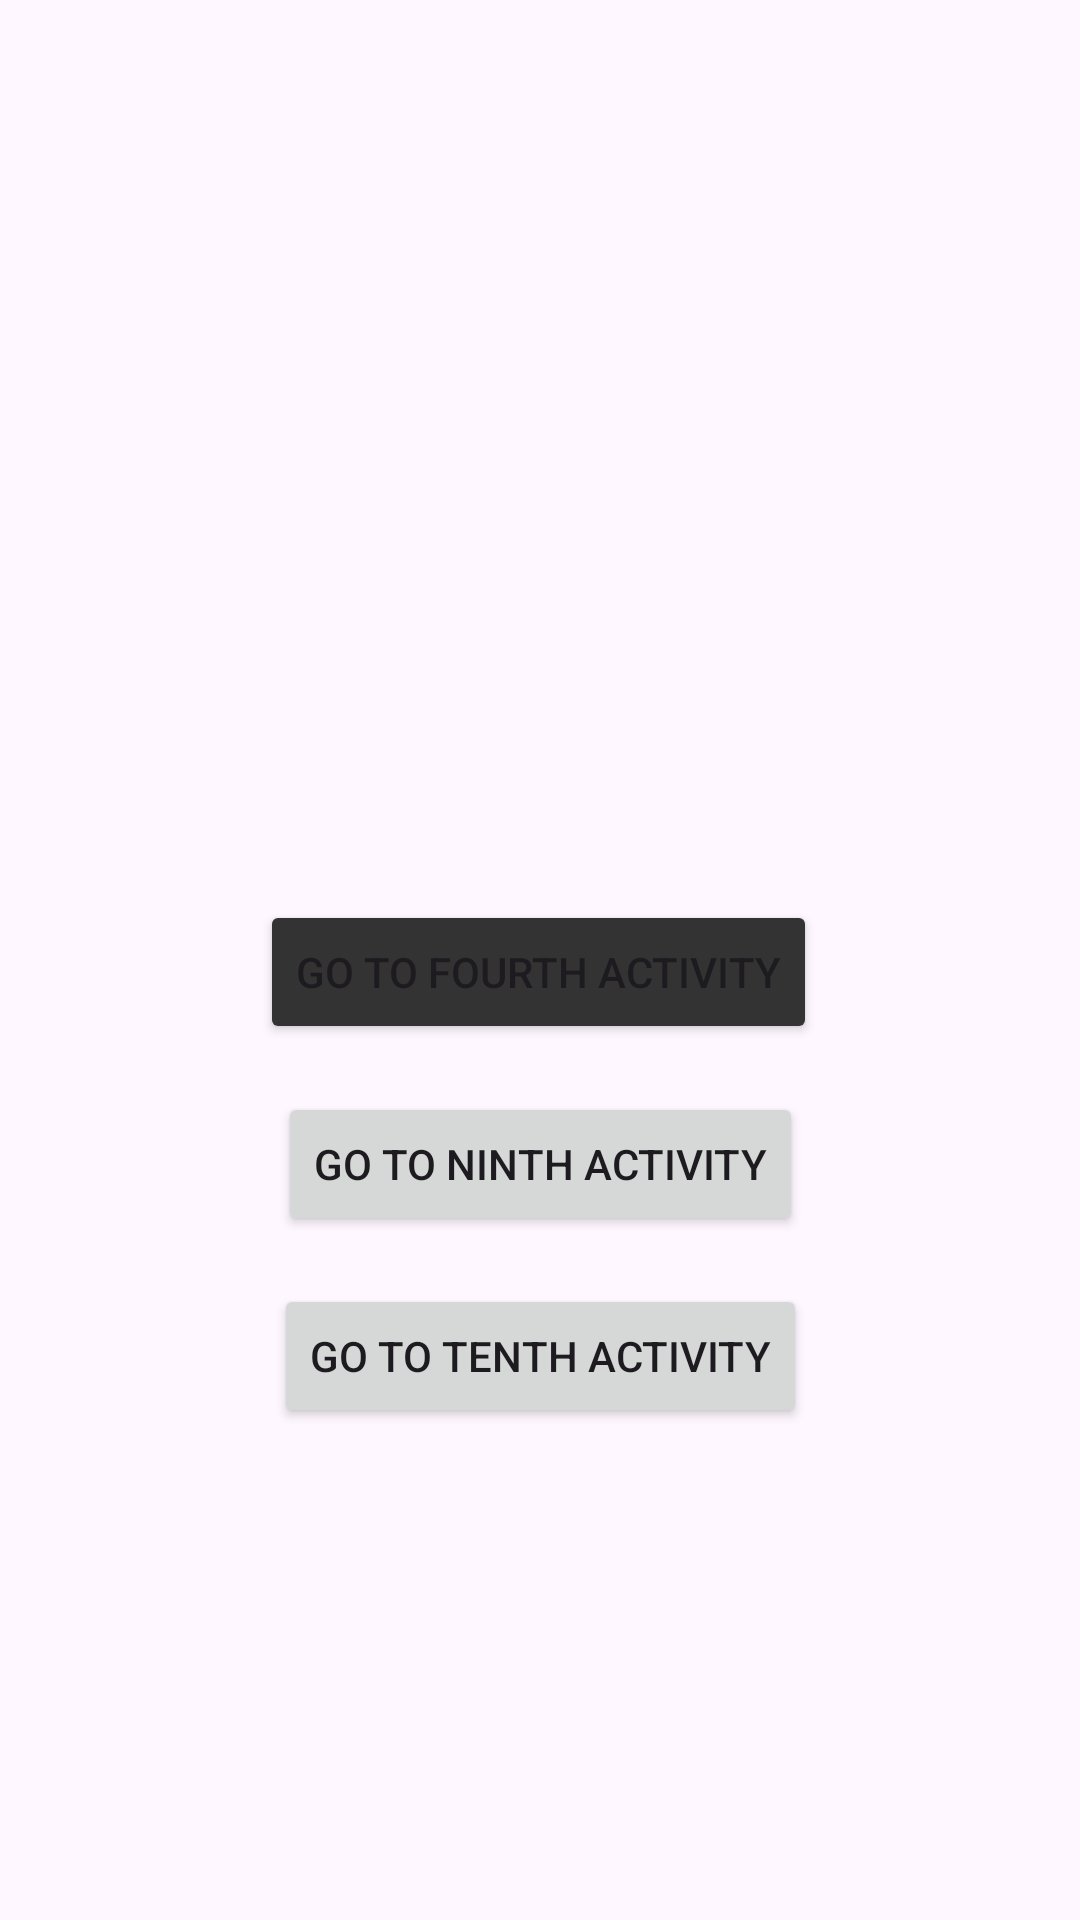

Write the Android layout XML for this screen, with the resource values it uses.
<!-- AndroidManifest.xml: application theme Theme.Slebew_apps -->
<!-- res/layout/activity_main.xml -->
<?xml version="1.0" encoding="utf-8"?>
<androidx.constraintlayout.widget.ConstraintLayout xmlns:android="http://schemas.android.com/apk/res/android"
    xmlns:app="http://schemas.android.com/apk/res-auto"
    xmlns:tools="http://schemas.android.com/tools"
    android:id="@+id/main"
    android:layout_width="match_parent"
    android:layout_height="match_parent"
    tools:context=".MainActivity">

    <Button
        android:id="@+id/buttonSubmit"
        android:layout_width="wrap_content"
        android:layout_height="wrap_content"
        android:layout_marginTop="300dp"
        android:backgroundTint="@color/abu_gelap"
        android:text="Go to Fourth Activity"
        app:layout_constraintEnd_toEndOf="parent"
        app:layout_constraintHorizontal_bias="0.498"
        app:layout_constraintStart_toStartOf="parent"
        app:layout_constraintTop_toTopOf="parent" />

    <Button
        android:id="@+id/buttonNinth"
        android:layout_width="wrap_content"
        android:layout_height="wrap_content"
        android:layout_marginTop="16dp"
        android:text="Go to Ninth Activity"
        app:layout_constraintEnd_toEndOf="parent"
        app:layout_constraintStart_toStartOf="parent"
        app:layout_constraintTop_toBottomOf="@+id/buttonSubmit" />

    <Button
        android:id="@+id/buttonTenth"
        android:layout_width="wrap_content"
        android:layout_height="wrap_content"
        android:layout_marginTop="16dp"
        android:text="Go to Tenth Activity"
        app:layout_constraintEnd_toEndOf="parent"
        app:layout_constraintStart_toStartOf="parent"
        app:layout_constraintTop_toBottomOf="@+id/buttonNinth" />

</androidx.constraintlayout.widget.ConstraintLayout>
<!-- resources referenced by this layout -->
<resources>
  <color name="abu_gelap">#FF333333</color>
  <style name="Theme.Slebew_apps" parent="Base.Theme.Slebew_apps" />
  <style name="Base.Theme.Slebew_apps" parent="Theme.Material3.DayNight.NoActionBar">
          
          
      </style>
</resources>
